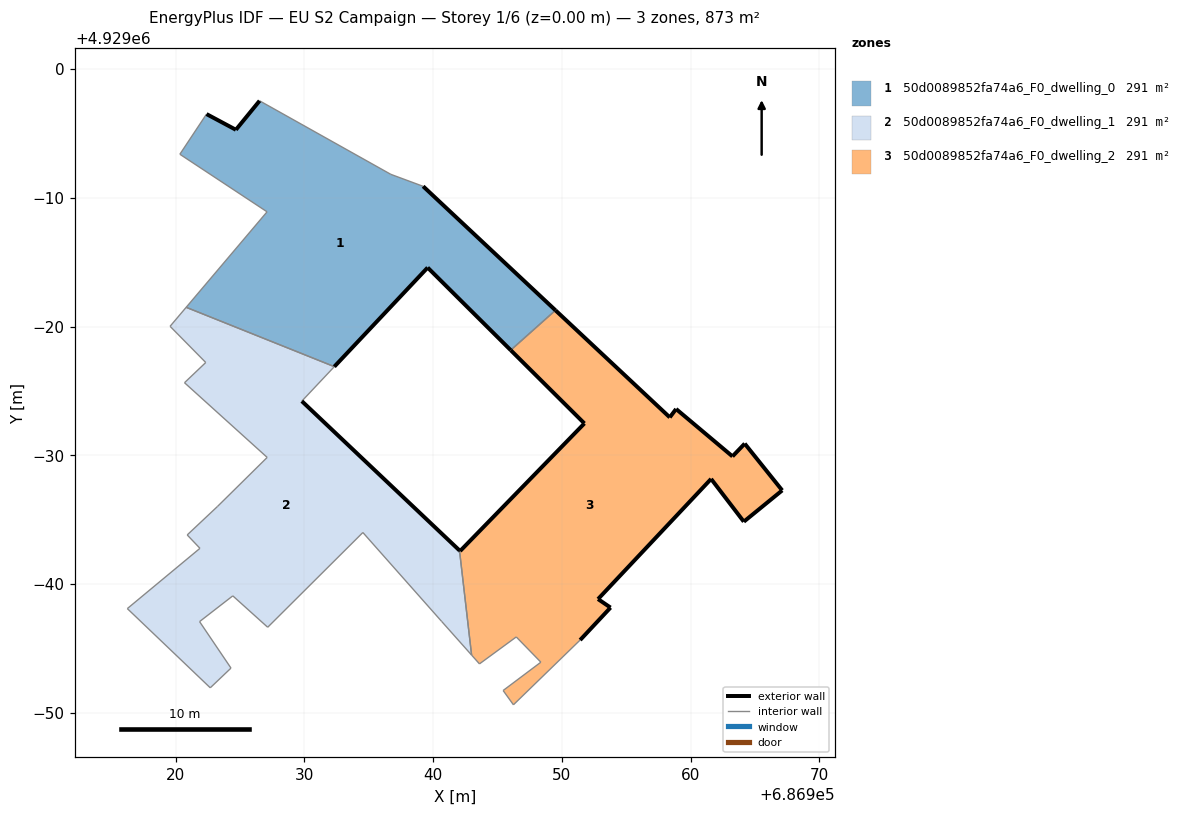
=== STOREY PLAN SPEC (per zone: floor XY polygon, exterior-wall plan segments, windows/doors) ===
zone 1: 50d0089852fa74a6_F0_dwelling_0  (291.1 m²)
  floor: (686946.03, 4928978.17) (686949.50, 4928981.26) (686939.23, 4928990.89) (686936.72, 4928991.82) (686926.53, 4928997.53) (686924.69, 4928995.28) (686922.41, 4928996.50) (686920.34, 4928993.38) (686927.11, 4928988.91) (686920.83, 4928981.50) (686932.33, 4928976.89) (686939.58, 4928984.58)
  exterior wall: (686922.41, 4928996.50) – (686924.69, 4928995.28)  [2.6 m]
  exterior wall: (686924.69, 4928995.28) – (686926.53, 4928997.53)  [2.9 m]
  exterior wall: (686939.23, 4928990.89) – (686949.50, 4928981.26)  [14.1 m]
  exterior wall: (686946.03, 4928978.17) – (686939.58, 4928984.58)  [9.1 m]
  exterior wall: (686939.58, 4928984.58) – (686932.33, 4928976.89)  [10.6 m]
  interior walls: 7
zone 2: 50d0089852fa74a6_F0_dwelling_1  (291.2 m²)
  floor: (686942.99, 4928954.49) (686942.05, 4928962.62) (686929.81, 4928974.21) (686932.33, 4928976.89) (686920.83, 4928981.50) (686919.58, 4928980.02) (686922.35, 4928977.21) (686920.70, 4928975.64) (686927.12, 4928969.84) (686923.25, 4928966.02) (686920.91, 4928963.82) (686921.90, 4928962.78) (686916.26, 4928958.10) (686922.70, 4928951.95) (686924.31, 4928953.48) (686921.87, 4928957.09) (686924.45, 4928959.09) (686927.16, 4928956.65) (686934.55, 4928964.01) (686940.67, 4928957.10)
  exterior wall: (686929.81, 4928974.21) – (686942.05, 4928962.62)  [16.9 m]
  interior walls: 19
zone 3: 50d0089852fa74a6_F0_dwelling_2  (291.2 m²)
  floor: (686964.13, 4928964.85) (686967.11, 4928967.28) (686964.20, 4928970.91) (686963.25, 4928969.92) (686958.87, 4928973.60) (686958.38, 4928972.95) (686949.50, 4928981.26) (686946.03, 4928978.17) (686951.75, 4928972.48) (686942.10, 4928962.57) (686942.05, 4928962.62) (686942.99, 4928954.49) (686943.60, 4928953.81) (686946.46, 4928955.90) (686948.37, 4928953.94) (686945.44, 4928951.74) (686946.24, 4928950.63) (686951.42, 4928955.66) (686953.78, 4928958.18) (686952.81, 4928958.84) (686961.59, 4928968.17)
  exterior wall: (686961.59, 4928968.17) – (686952.81, 4928958.84)  [12.8 m]
  exterior wall: (686952.81, 4928958.84) – (686953.78, 4928958.18)  [1.2 m]
  exterior wall: (686953.78, 4928958.18) – (686951.42, 4928955.66)  [3.5 m]
  exterior wall: (686942.05, 4928962.62) – (686942.10, 4928962.57)  [0.1 m]
  exterior wall: (686942.10, 4928962.57) – (686951.75, 4928972.48)  [13.8 m]
  exterior wall: (686951.75, 4928972.48) – (686946.03, 4928978.17)  [8.1 m]
  exterior wall: (686949.50, 4928981.26) – (686958.38, 4928972.95)  [12.2 m]
  exterior wall: (686958.38, 4928972.95) – (686958.87, 4928973.60)  [0.8 m]
  exterior wall: (686958.87, 4928973.60) – (686963.25, 4928969.92)  [5.7 m]
  exterior wall: (686963.25, 4928969.92) – (686964.20, 4928970.91)  [1.4 m]
  exterior wall: (686964.20, 4928970.91) – (686967.11, 4928967.28)  [4.7 m]
  exterior wall: (686967.11, 4928967.28) – (686964.13, 4928964.85)  [3.8 m]
  exterior wall: (686964.13, 4928964.85) – (686961.59, 4928968.17)  [4.2 m]
  interior walls: 9

=== DERIVED (storey summary) ===
Building: EU S2 Campaign
Storey: 1 of 6  (floor level z = 0.00 m)
Storey gross floor area: 873.5 m²
Zones on this storey: 3
  - 50d0089852fa74a6_F0_dwelling_0: floor 291.1 m²; exterior wall 39.2 m (117.7 m²); WWR 0.0%
  - 50d0089852fa74a6_F0_dwelling_1: floor 291.2 m²; exterior wall 16.9 m (50.6 m²); WWR 0.0%
  - 50d0089852fa74a6_F0_dwelling_2: floor 291.2 m²; exterior wall 72.1 m (216.4 m²); WWR 0.0%
Zone adjacency (shared interzone walls):
  - 50d0089852fa74a6_F0_dwelling_0 ↔ 50d0089852fa74a6_F0_dwelling_1
  - 50d0089852fa74a6_F0_dwelling_0 ↔ 50d0089852fa74a6_F0_dwelling_2
  - 50d0089852fa74a6_F0_dwelling_1 ↔ 50d0089852fa74a6_F0_dwelling_2